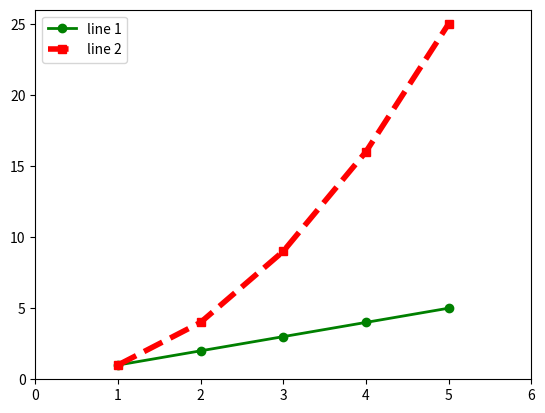

Write the Python code that produced this figure.
import matplotlib.pyplot as plt
plt.plot([1,2,3,4,5],[1,2,3,4,5],'go-',label="line 1" ,linewidth=2)
plt.plot([1,2,3,4,5],[1,4,9,16,25],'rs--',label="line 2" ,linewidth=4)
plt.axis([0,6,0,26])
plt.legend()
plt.show()